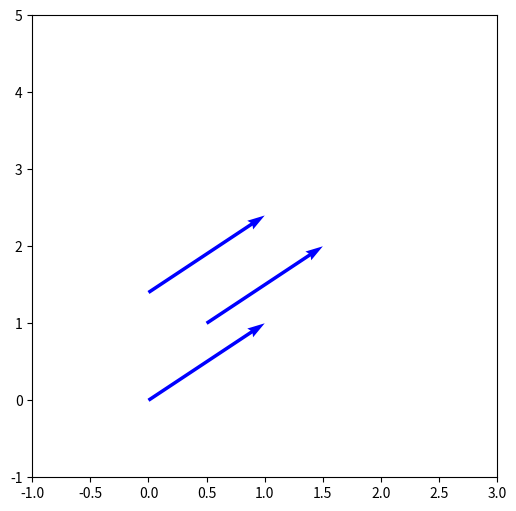

Generate this figure with matplotlib:
import matplotlib.pyplot as plt

# Координати початкових точок стрілок
X = [0, 0.5, 0]  # X-координати початку
Y = [0, 1, 1.4]  # Y-координати початку

# Компоненти векторів (напрямок стрілок)
U = [1, 1, 1]  # X-компоненти
V = [1, 1, 1]  # Y-компоненти

# Створення графіка
plt.figure(figsize=(6, 6))

# Малювання векторів
plt.quiver(X, Y, U, V, angles='xy', scale_units='xy', scale=1, color='blue')

# Налаштування меж графіка
plt.xlim(-1, 3)
plt.ylim(-1, 5)
# plt.axhline(0, color='black', linewidth=0.5, linestyle='--')
# plt.axvline(0, color='black', linewidth=0.5, linestyle='--')
# plt.gca().set_aspect('equal', adjustable='box')

# Назва графіка
# plt.title("Паралельні вектори")

plt.grid(False)
plt.show()
